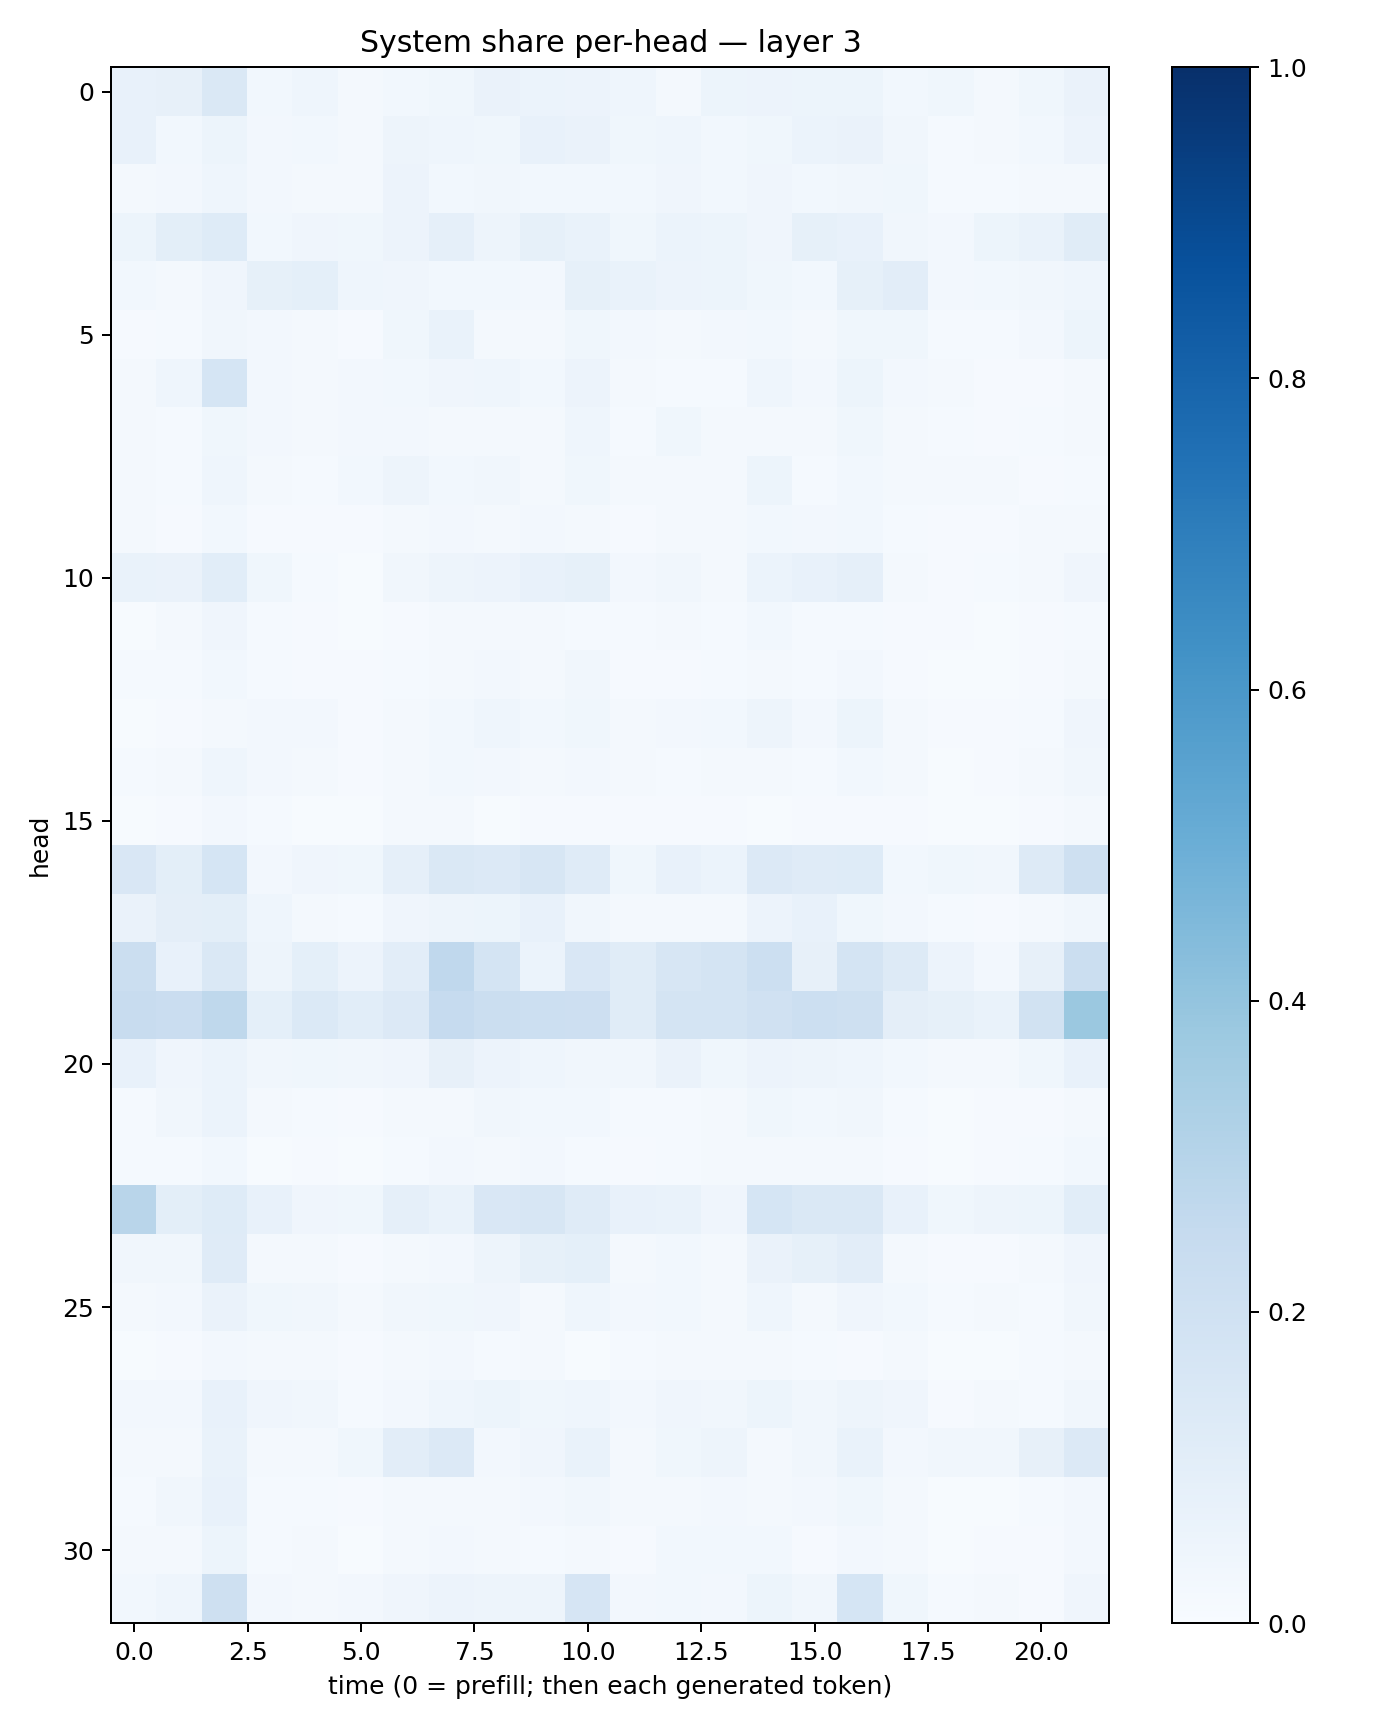

The file beside this chart, header and first rows:
0.07647481, 0.07906331, 0.14515503, 0.02956445, 0.046140827, 0.019738903, 0.029001385, 0.037951943, 0.063865155, 0.06244434, 0.056398734, 0.043922465, 0.017668568, 0.051063105, 0.055477407, 0.053921226, 0.052350465, 0.02936802, 0.038872756, 0.021431247, 0.038409162, 0.064781755
0.07399, 0.02775, 0.05103, 0.02589, 0.03032, 0.02168, 0.04784, 0.04536, 0.03554, 0.07038, 0.06389, 0.03605, 0.04552, 0.03121, 0.03561, 0.06077, 0.06576, 0.03212, 0.01538, 0.01788, 0.03053, 0.05743
0.0208, 0.02614, 0.04481, 0.02416, 0.01721, 0.01951, 0.0581, 0.03099, 0.03193, 0.02848, 0.02952, 0.02748, 0.0413, 0.0306, 0.04211, 0.02813, 0.03144, 0.03554, 0.0153, 0.01472, 0.02178, 0.02326
0.05449, 0.1, 0.1231, 0.02792, 0.04007, 0.0353, 0.05781, 0.08892, 0.04927, 0.08299, 0.06767, 0.03701, 0.05944, 0.0524, 0.04069, 0.08278, 0.07476, 0.03256, 0.02721, 0.05143, 0.06731, 0.1159
0.02818, 0.01992, 0.04246, 0.08463, 0.09336, 0.0438, 0.04231, 0.02936, 0.0291, 0.02661, 0.0834, 0.06706, 0.05762, 0.05221, 0.03798, 0.02877, 0.08543, 0.1036, 0.02534, 0.02909, 0.03282, 0.04353
0.01114, 0.01342, 0.03183, 0.02614, 0.01825, 0.01165, 0.03539, 0.06867, 0.01971, 0.01929, 0.03539, 0.02661, 0.0219, 0.024, 0.03006, 0.02127, 0.03878, 0.03778, 0.01225, 0.01282, 0.02419, 0.05239
0.02253, 0.04351, 0.1695, 0.02379, 0.01781, 0.02663, 0.0311, 0.04118, 0.04483, 0.02864, 0.0574, 0.0229, 0.01562, 0.01467, 0.0439, 0.02355, 0.05362, 0.02475, 0.02155, 0.01162, 0.01089, 0.02067
0.02005, 0.01448, 0.03744, 0.02559, 0.01783, 0.02443, 0.027, 0.0218, 0.02281, 0.02022, 0.04326, 0.0127, 0.03531, 0.02336, 0.02246, 0.01568, 0.03538, 0.0186, 0.01251, 0.01093, 0.01468, 0.01957
0.0187, 0.01495, 0.04373, 0.01797, 0.01428, 0.02764, 0.04755, 0.03024, 0.0336, 0.01737, 0.03553, 0.01607, 0.01626, 0.01729, 0.05171, 0.01209, 0.02909, 0.01643, 0.01618, 0.01682, 0.01105, 0.01298
0.02147, 0.01159, 0.03061, 0.01137, 0.01098, 0.008629, 0.01972, 0.02621, 0.017, 0.02615, 0.02092, 0.01066, 0.02339, 0.01857, 0.02813, 0.02509, 0.03067, 0.01444, 0.008855, 0.008032, 0.01584, 0.02071
0.06824, 0.06608, 0.1082, 0.0372, 0.01518, 0.007185, 0.03261, 0.05029, 0.05771, 0.07084, 0.08472, 0.0243, 0.03397, 0.01973, 0.06141, 0.07328, 0.08749, 0.02203, 0.01133, 0.01395, 0.02154, 0.04113
0.00716, 0.02136, 0.03987, 0.01229, 0.009415, 0.005509, 0.01021, 0.01691, 0.01974, 0.01587, 0.01302, 0.01251, 0.01945, 0.01346, 0.02882, 0.01325, 0.01416, 0.01025, 0.008183, 0.005637, 0.007946, 0.01424
0.01431, 0.01239, 0.02863, 0.01392, 0.008516, 0.00906, 0.01476, 0.02185, 0.02637, 0.01673, 0.03143, 0.009102, 0.008064, 0.01195, 0.01773, 0.01497, 0.02344, 0.009594, 0.006249, 0.004841, 0.008728, 0.0184
0.006205, 0.009523, 0.02273, 0.02437, 0.02373, 0.008491, 0.01717, 0.02864, 0.04468, 0.03023, 0.03618, 0.01795, 0.02531, 0.02824, 0.04975, 0.02682, 0.05234, 0.01734, 0.01095, 0.0106, 0.01465, 0.04063
0.0153, 0.02001, 0.04472, 0.02715, 0.01852, 0.009036, 0.02217, 0.03067, 0.02517, 0.01775, 0.02686, 0.01649, 0.01426, 0.01941, 0.01589, 0.01205, 0.0286, 0.01582, 0.005456, 0.01107, 0.01568, 0.03291
0.004466, 0.009194, 0.02602, 0.01386, 0.006999, 0.005276, 0.02049, 0.01596, 0.0053, 0.01113, 0.01031, 0.00899, 0.008571, 0.01092, 0.004447, 0.007839, 0.009845, 0.01069, 0.004239, 0.007027, 0.009881, 0.01572
0.1509, 0.1, 0.1683, 0.02563, 0.04096, 0.03905, 0.08699, 0.1413, 0.1359, 0.1567, 0.1196, 0.0367, 0.07485, 0.06021, 0.1346, 0.1209, 0.123, 0.0312, 0.03842, 0.03351, 0.1253, 0.2105
0.06535, 0.09649, 0.09963, 0.04462, 0.02262, 0.01425, 0.04039, 0.0469, 0.05253, 0.07599, 0.03487, 0.01715, 0.01571, 0.01637, 0.05651, 0.07144, 0.03681, 0.02405, 0.01532, 0.01013, 0.02082, 0.03223
0.2199, 0.0754, 0.1469, 0.04857, 0.09062, 0.05577, 0.1018, 0.2677, 0.1729, 0.05948, 0.1519, 0.1155, 0.1637, 0.1721, 0.2156, 0.07836, 0.1746, 0.1287, 0.0576, 0.02526, 0.07984, 0.225
0.2394, 0.2272, 0.2717, 0.08987, 0.1397, 0.109, 0.1341, 0.2498, 0.2208, 0.2175, 0.212, 0.1149, 0.1727, 0.1727, 0.1963, 0.2168, 0.2097, 0.09485, 0.0826, 0.06828, 0.1941, 0.3797
0.0764, 0.03957, 0.06105, 0.03257, 0.03645, 0.03486, 0.04058, 0.08027, 0.05604, 0.04332, 0.03185, 0.03375, 0.06624, 0.03733, 0.05663, 0.04716, 0.04439, 0.03074, 0.02041, 0.01884, 0.03686, 0.07665
0.01552, 0.03157, 0.06082, 0.01804, 0.01371, 0.007923, 0.01725, 0.02106, 0.03411, 0.02851, 0.02834, 0.01367, 0.01418, 0.01572, 0.03855, 0.0304, 0.03374, 0.01272, 0.006416, 0.008374, 0.01036, 0.0167
0.01377, 0.01185, 0.02953, 0.007508, 0.01149, 0.005094, 0.01548, 0.02577, 0.02137, 0.0258, 0.01552, 0.009798, 0.01527, 0.01629, 0.02003, 0.02254, 0.01598, 0.009811, 0.004891, 0.008432, 0.01499, 0.02858
0.2906, 0.09795, 0.1244, 0.0711, 0.04252, 0.03731, 0.08867, 0.06686, 0.1489, 0.1636, 0.1195, 0.07073, 0.0682, 0.04221, 0.1684, 0.1441, 0.1415, 0.07674, 0.03596, 0.05005, 0.05173, 0.1056
0.03465, 0.03194, 0.1191, 0.01602, 0.01627, 0.01029, 0.02182, 0.02554, 0.04701, 0.08222, 0.09246, 0.02084, 0.03058, 0.01982, 0.06336, 0.08538, 0.1022, 0.01963, 0.008061, 0.008776, 0.01885, 0.04147
0.02005, 0.02346, 0.06579, 0.03548, 0.03345, 0.02144, 0.03128, 0.03569, 0.03967, 0.02163, 0.04401, 0.02728, 0.03005, 0.02244, 0.04627, 0.01781, 0.04296, 0.029, 0.01359, 0.0176, 0.0151, 0.03176
0.006248, 0.01128, 0.02453, 0.01808, 0.0167, 0.01042, 0.01838, 0.02641, 0.01409, 0.0162, 0.007279, 0.0146, 0.0179, 0.01653, 0.01941, 0.01239, 0.008267, 0.01672, 0.00709, 0.006581, 0.01458, 0.01893
0.02585, 0.02422, 0.07773, 0.04041, 0.03147, 0.0152, 0.02676, 0.04398, 0.05226, 0.03652, 0.04364, 0.02678, 0.04094, 0.03364, 0.05168, 0.0328, 0.04903, 0.04166, 0.008841, 0.01759, 0.01411, 0.0328
0.02051, 0.02332, 0.06785, 0.0228, 0.02165, 0.03695, 0.1023, 0.1341, 0.02584, 0.04004, 0.06695, 0.01776, 0.03551, 0.05054, 0.01966, 0.03317, 0.06787, 0.02521, 0.03316, 0.03215, 0.07924, 0.1334
0.0129, 0.03471, 0.07401, 0.01357, 0.01332, 0.008926, 0.01872, 0.02028, 0.01804, 0.02421, 0.03316, 0.02163, 0.0184, 0.02542, 0.01564, 0.02467, 0.03585, 0.02142, 0.004813, 0.006905, 0.01502, 0.02698
0.02233, 0.02278, 0.05386, 0.01345, 0.01929, 0.007533, 0.01739, 0.02369, 0.02256, 0.0122, 0.02304, 0.01148, 0.03108, 0.02796, 0.02916, 0.01082, 0.02538, 0.01857, 0.005383, 0.008165, 0.0112, 0.02601
0.02783, 0.04681, 0.206, 0.02496, 0.0208, 0.02548, 0.042, 0.05579, 0.04885, 0.04943, 0.167, 0.02612, 0.03023, 0.02355, 0.05293, 0.03505, 0.1701, 0.03737, 0.01517, 0.01731, 0.01163, 0.04049
